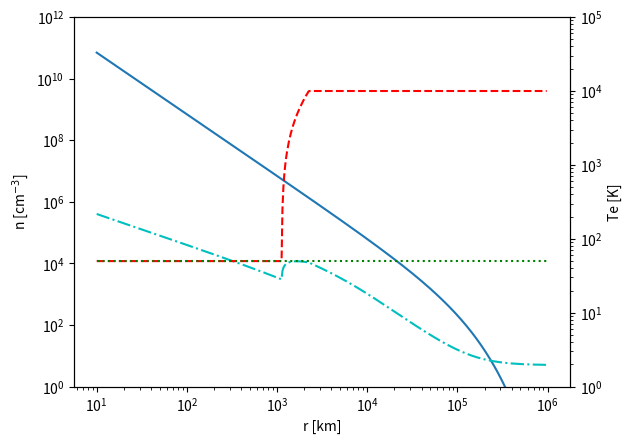

Generate this figure with matplotlib:
#! /usr/bin/python
"""
Plot H2O, electron densities and gas temperature.
Uses pyplot.twinx to have two different y scales.
"""

import numpy
import math
import matplotlib.pyplot as plt

rexp = numpy.arange(1,6,0.01)
r =10**rexp

QH2O = 1e29 # s-1
vexp = 0.85 # km/s
beta = 1.042e-5 # s-1
Tkin = 50
xre = 1
xne = 1
Rcs = 1125.*xre*(QH2O*1e-29)**.75 # km
Rrec = 3200.*xre*math.sqrt(QH2O*1e-29) # km
#rh = 1.49597870662e8 # AU in km
rh = 1 # AU
kion = 4.1e-7 # s-1
condlist = [ r < Rcs ]
Te = numpy.select (condlist, [Tkin])
condlist = [ r > 2*Rcs ]
Te = Te + numpy.select (condlist, [1e4])
condlist = [ Te < 30. ]
Te = Te + numpy.select (condlist,[Tkin + (1e4 - Tkin)*(r/Rcs-1)])

nH2O = QH2O /(4*math.pi*r**2*vexp)*numpy.exp(-r*beta/vexp)
krec = numpy.sqrt(300/Te)*7e-22 # s-1km3
ne = xne*numpy.sqrt(QH2O*kion/vexp/krec)/rh*(Te/300)**.15*(Rrec/r**2)*(1.-numpy.exp(-r/Rrec))
fig = plt.figure()
ax1 = fig.add_subplot(111)
ax1.loglog(r,.75*nH2O*1e-15)
ax1.loglog(r,ne*1e-15+5,'c-.') # include electrons from the solar wind
ax1.set_xlabel("r [km]")
ax1.set_ylabel(r'n [cm$^{-3}$]')
ax1.set_ylim([1,1e12])

ax2 = ax1.twinx()
ax2.loglog(r,Te,'r--')
ax2.loglog([10,1e6],[Tkin,Tkin],'g:')
ax2.set_ylim([1,1e5])
ax2.set_ylabel("Te [K]")
plt.show()
